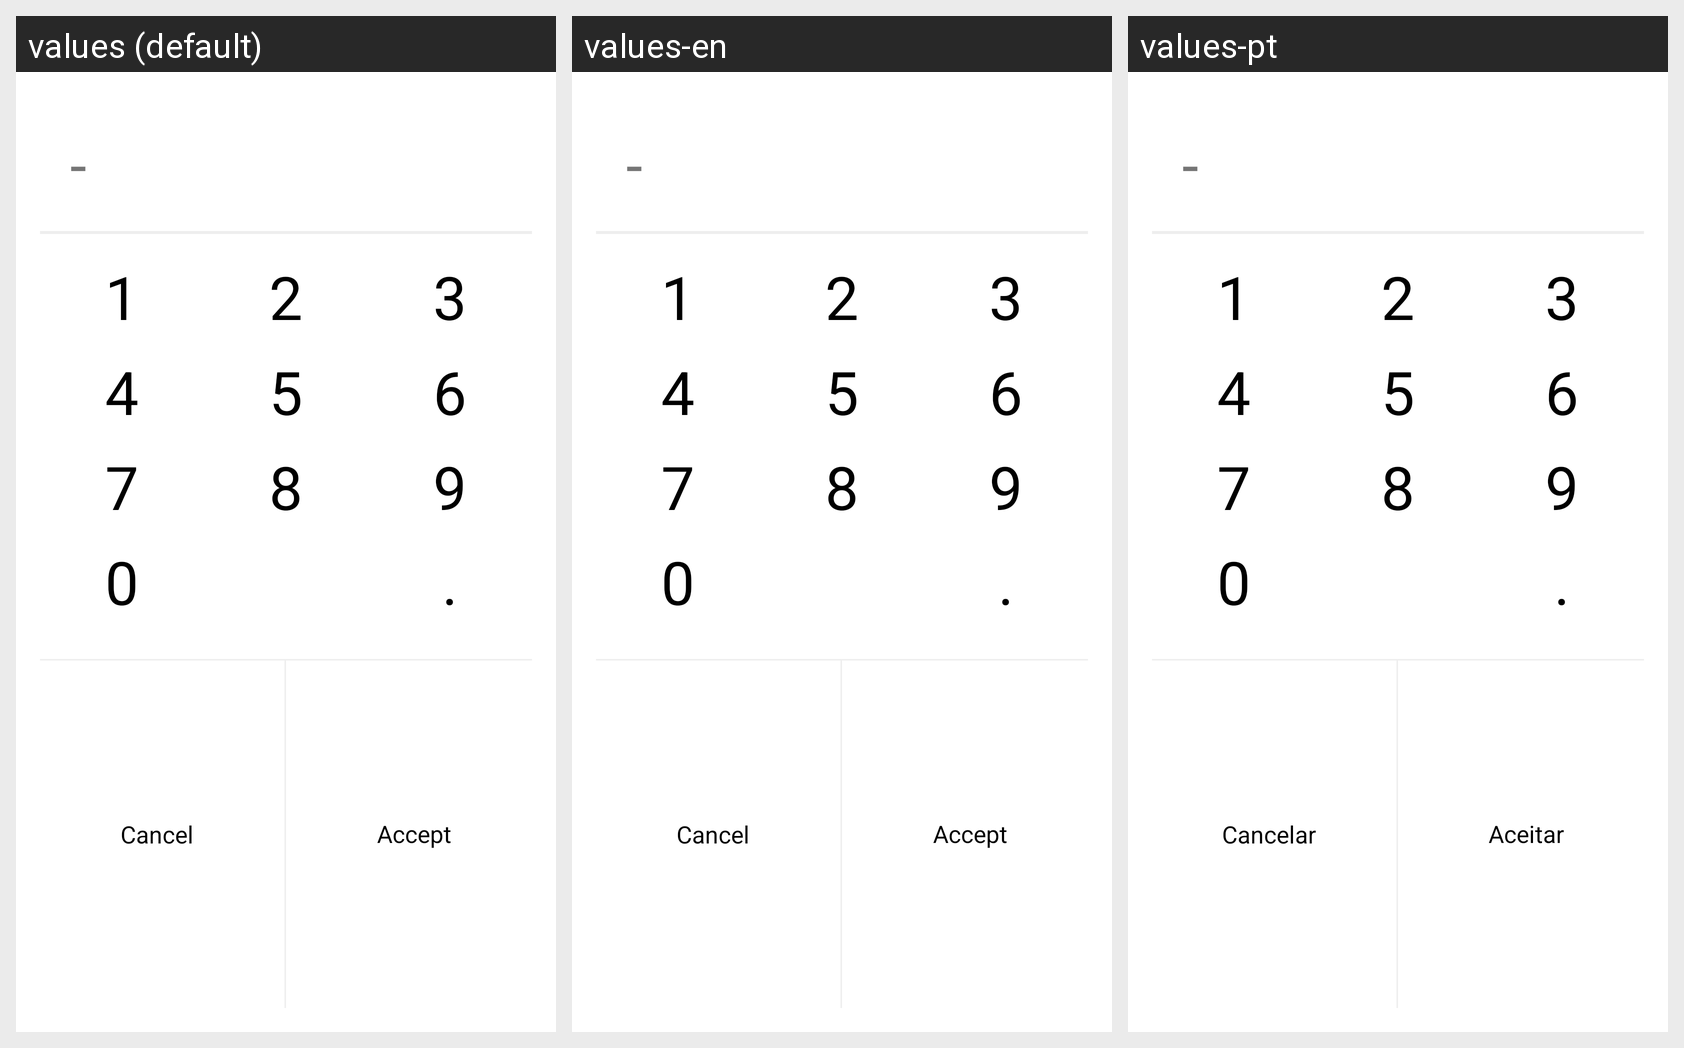

This grid shows one Android layout under several languages. Give, for every string resource on the screen, its name, the default text and each shown locale's text.
Android screen res/layout/cantidad.xml rendered under 3 locales, left to right: values (default), values-en, values-pt. Device: Nexus 5 (rendered at 1080×1920; each locale shown at half size, 540×960, under a caption strip naming it); theme Theme.AppCompat.Light.Dialog.
Other locales in the repository, not shown: values-ca, values-de, values-es, values-es-rUS, values-fr, values-it.
Strings drawn on this screen, with the default value and each locale's value (text and hints the layout hard-codes, and strings that could not be matched under every locale, appear in the picture but are not listed):

cancelar
  values: Cancel
  values-en: Cancel
  values-pt: Cancelar

aceptar
  values: Accept
  values-en: Accept
  values-pt: Aceitar
